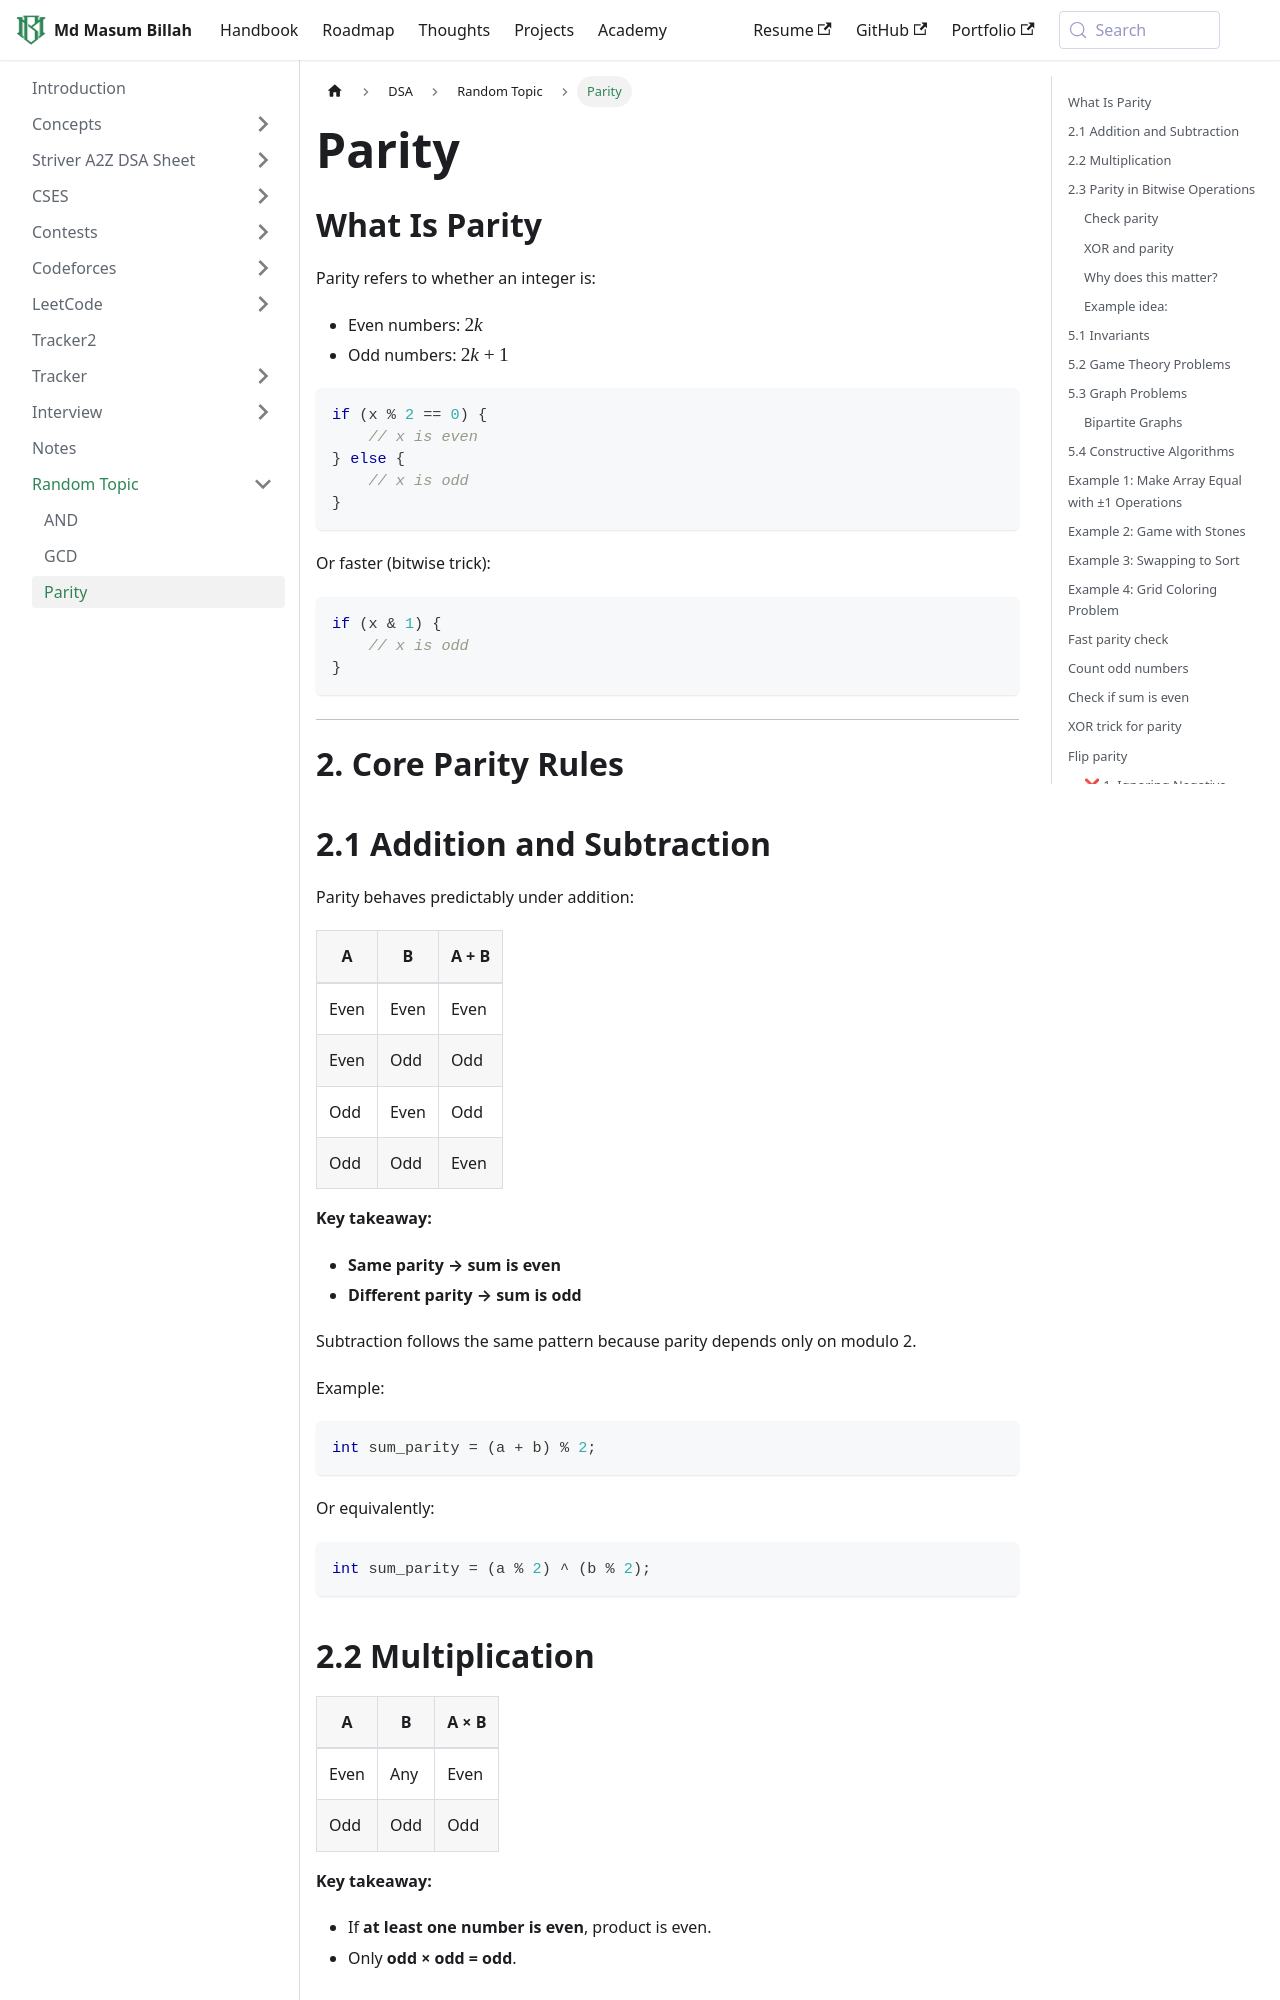

repository: masum184e/handbook · page: docs/dsa/Random Topic/Parity/index.html · generator: docusaurus

## What Is Parity

Parity refers to whether an integer is:

* Even numbers: $2k$
* Odd numbers: $2k + 1$

```cpp
if (x % 2 == 0) {  
    // x is even  
} else {  
    // x is odd  
}
```

Or faster (bitwise trick):

```cpp
if (x & 1) {  
    // x is odd  
}
```

---

# 2. Core Parity Rules

## 2.1 Addition and Subtraction

Parity behaves predictably under addition:

| A    | B    | A + B |
| ---- | ---- | ----- |
| Even | Even | Even  |
| Even | Odd  | Odd   |
| Odd  | Even | Odd   |
| Odd  | Odd  | Even  |

**Key takeaway:**

* **Same parity → sum is even**
* **Different parity → sum is odd**

Subtraction follows the same pattern because parity depends only on modulo 2.

Example:

```cpp
int sum_parity = (a + b) % 2;
```

Or equivalently:

```cpp
int sum_parity = (a % 2) ^ (b % 2);
```

## 2.2 Multiplication

| A    | B   | A × B |
| ---- | --- | ----- |
| Even | Any | Even  |
| Odd  | Odd | Odd   |

**Key takeaway:**

* If **at least one number is even**, product is even.
* Only **odd × odd = odd**.

## 2.3 Parity in Bitwise Operations

Bitwise operations are deeply connected to parity because parity depends on the **least significant bit (LSB)**.

### Check parity

```cpp
bool isOdd = x & 1;
```
